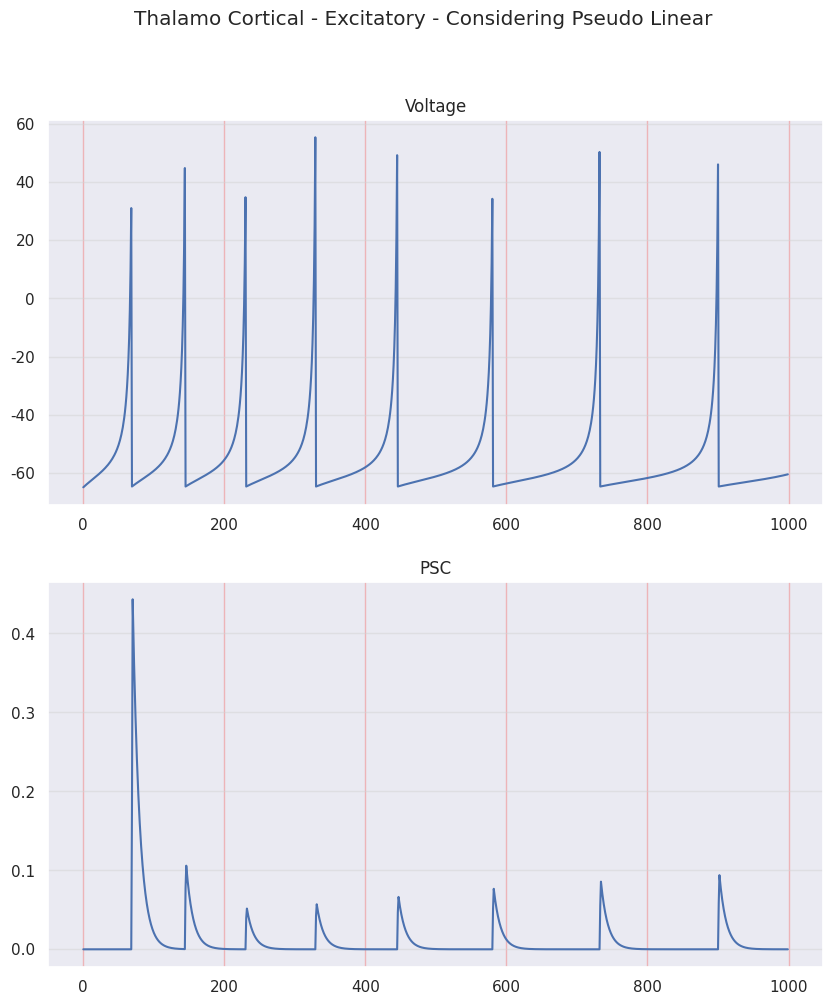
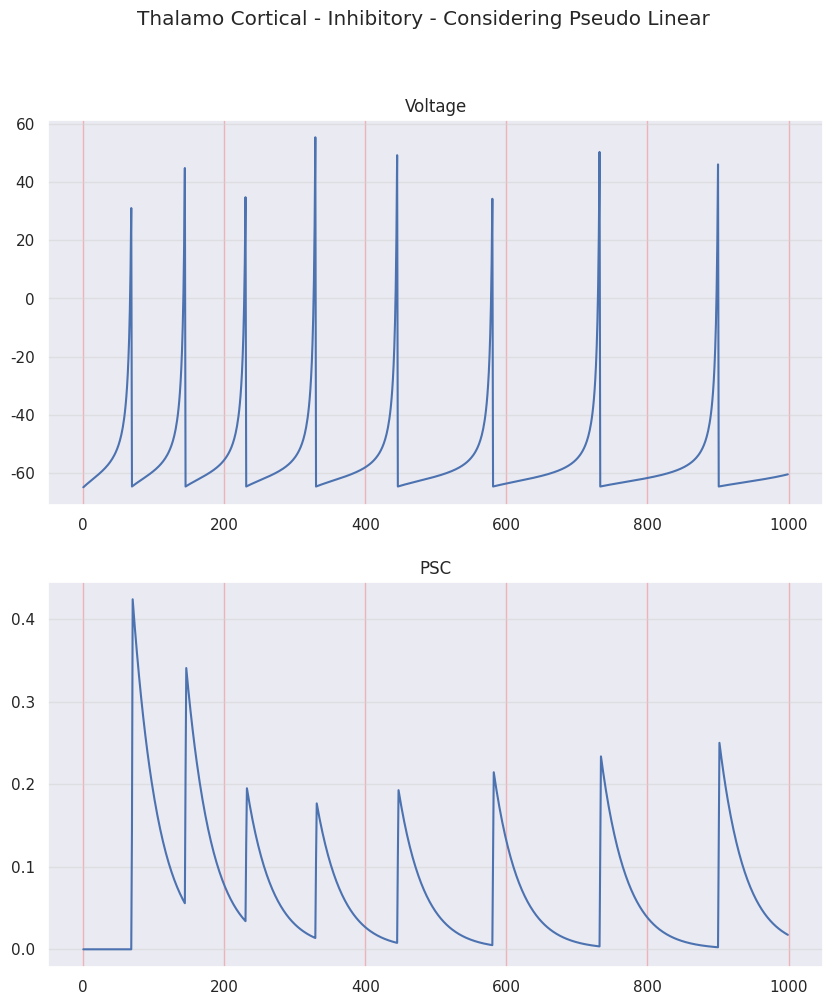

Reproduce these figures in Python, in order.
"""
TM SYNAPSE MODEL - THALAMO-CORTICAL NEURON - EXCITATORY

STF - Short Term Facilitation
STD - Short Term Depression
PL - Pseudo Linear

R - Recovered state - synaptic efficacy
u - Utilization state - synaptic efficacy

MODEL 2

[redacted]
"""
import matplotlib.pyplot as plt
import numpy as np
from random import seed, random
import seaborn as sns
sns.set()

seed(1)
random_factor = random()

# =============================================================================
# PARAMETERS
# =============================================================================

ms = 100           # 1 second in miliseconds
dt = 0.1           # time step = 1ms
sim_time = 100
sim_steps = int(sim_time/dt)    # 1 second in miliseconds
time = np.arange(1, sim_steps)

# Izhikevich neuron model
vp = 30     # voltage peak
vr = -65    # voltage threshold
tc_params = {'a': 0.02, 'b': 0.25, 'c': -65, 'd': 0.05}  # TC

a_tc = tc_params['a']
b_tc = tc_params['b']
c_tc = tc_params['c'] + 15*random_factor**2
d_tc = tc_params['d'] - 6*random_factor**2

I = 2

# Tsodkys and Markram synapse model

## Without pseudo-linear synapse contribution
## column 0 is for STF synapses and column 1 is for STD synapses

# p = 2 # if pseudo-linear is NOT considered

# t_f_E = [670, 17]     # decay time constant of u (resources ready for use)
# t_d_E = [138, 671]    # recovery time constant of x (available resources)
# t_s_E = 3             # decay time constante of I (PSC current)
# U_E = [0.09, 0.5]     # increment of u produced by a spike
# A_E = [0.3, 0.7]      # absolute synaptic efficacy

# t_f_I = [376, 21]     # decay time constant of u (resources ready for use)
# t_d_I = [45, 706]     # recovery time constant of x (available resources)
# t_s_I = 11            # decay time constante of I (PSC current)
# U_I = [0.016, 0.25]   # increment of u produced by a spike
# A_I = [0.18, 0.82]    # absolute synaptic efficacy

p = 3 # if pseudo-linear is considered

t_f_E = [670, 17, 326]     # decay time constant of u (resources ready for use)
t_d_E = [138, 671, 329]    # recovery time constant of x (available resources)
t_s_E = 3             # decay time constante of I (PSC current)
U_E = [0.09, 0.5, 0.29]     # increment of u produced by a spike
A_E = [0.2, 0.63, 0.17]      # absolute synaptic efficacy

t_f_I = [376, 21, 62]     # decay time constant of u (resources ready for use)
t_d_I = [45, 706, 144]     # recovery time constant of x (available resources)
t_s_I = 11            # decay time constante of I (PSC current)
U_I = [0.016, 0.25, 0.32]   # increment of u produced by a spike
A_I = [0.08, 0.75, 0.17]    # absolute synaptic efficacy

# =============================================================================
# VARIABLES
# =============================================================================
u_E = np.zeros((1, p))
R_E = np.ones((1, p))
I_E = np.zeros((1, p))

u_I = np.zeros((1, p))  
R_I = np.ones((1, p))
I_I = np.zeros((1, p))

n = 1  # number of neurons

v = np.zeros((n, sim_steps)); v[0][0] = vr
u = np.zeros((n, sim_steps)); u[0][0] = vr*tc_params['b']

PSC_E = np.zeros((n, sim_steps))
PSC_I = np.zeros((n, sim_steps))

# =============================================================================
# EQUATIONS IN FORM OF FUNCTIONS
# =============================================================================
def tm_synapse_eq(u, R, I, AP, t_f, t_d, t_s, U, A, dt):
    # Solve EDOs using Euler method
    for j in range(p):
        # u -> utilization factor -> resources ready for use
        u[0][j] = u[0][j - 1] + -dt*u[0][j - 1]/t_f[j] + U[j]*(1 - u[0][j - 1])*AP
        # x -> availabe resources -> Fraction of resources that remain available after neurotransmitter depletion
        R[0][j] = R[0][j - 1] + dt*(1 - R[0][j - 1])/t_d[j - 1] - u[0][j]*R[0][j - 1]*AP
        # PSC
        I[0][j] = I[0][j - 1] + -dt*I[0][j - 1]/t_s + A[j - 1]*R[0][j - 1]*u[0][j - 1]*AP
        
    Ipost = np.sum(I)
    
    tm_syn_inst = dict()
    tm_syn_inst['u'] = u
    tm_syn_inst['R'] = R
    tm_syn_inst['I'] = I
    tm_syn_inst['Ipost'] = np.around(Ipost, decimals=6)
        
    return tm_syn_inst

def print_signal(signal, title):
    plt.figure(1)
    plt.suptitle(title)
    plt.plot(signal, 'b')
    plt.grid(True)
    plt.show()

def print_comparison(voltage, PSC, title):
    fig, (ax1, ax2) = plt.subplots(2, figsize=(10, 11))
    fig.suptitle(title)
    ax1.set_title('Voltage')
    ax1.yaxis.grid(True, linestyle='-', which='major', color='lightgrey',
                   alpha=0.5)
    ax1.xaxis.grid(True, linestyle='-', which='major', color='lightcoral',
                   alpha=0.5)
    ax2.set_title('PSC')
    ax2.yaxis.grid(True, linestyle='-', which='major', color='lightgrey',
                   alpha=0.5)
    ax2.xaxis.grid(True, linestyle='-', which='major', color='lightcoral',
                   alpha=0.5)

    ax1.plot(voltage)
    ax2.plot(PSC)
    
def izhikevich_dvdt(v, u, I_dc):
    return 0.04*v**2 + 5*v + 140 - u + I_dc

def izhikevich_dudt(v, u, a, b):
    return a*(b*v - u)

def synapse_utilization(u, tau_f, U, AP, dt):
    return -(dt/tau_f)*u + U*(1 - u)*AP

def synapse_recovery(R, tau_d, u_next, AP, dt):
    return (dt/tau_d)*(1 - R) - u_next*R*AP

def synapse_current(I, tau_s, A, R, u_next, AP, dt):
    return -(dt/tau_s)*I + A*R*u_next*AP

# =============================================================================
# MAIN - STD
# =============================================================================
for t in time:
    # RS NEURON - Excitatory
    AP_aux = 0
    for i in range(n):
        v_aux = 1*v[i][t - 1]
        u_aux = 1*u[i][t - 1]
                
        if (v_aux >= vp):
            AP_aux = 1
            v_aux = v[i][t]
            v[i][t] = c_tc
            u[i][t] = u_aux + d_tc
        else:
            AP_aux = 0
            dv = izhikevich_dvdt(v = v_aux, u = u_aux, I_dc = I)
            du = izhikevich_dudt(v = v_aux, u = u_aux, a = a_tc, b = b_tc)
        
            v[i][t] = v_aux + dt*dv
            u[i][t] = u_aux + dt*du
            
        # Synapse        
        syn_E = tm_synapse_eq(u = u_E, R = R_E, I = I_E, AP = AP_aux, t_f = t_f_E, t_d = t_d_E, t_s = t_s_E, U = U_E, A = A_E, dt = dt)
        
        R_E = syn_E['R']
        u_E = syn_E['u']
        I_E = syn_E['I']
        PSC_E[0][t] = syn_E['Ipost']
        
        syn_I = tm_synapse_eq(u = u_I, R = R_I, I = I_I, AP = AP_aux, t_f = t_f_I, t_d = t_d_I, t_s = t_s_I, U = U_I, A = A_I, dt = dt)
        
        R_I = syn_I['R']
        u_I = syn_I['u']
        I_I = syn_I['I']
        PSC_I[0][t] = syn_I['Ipost']

# print_comparison(voltage = v[0], PSC = PSC_E[0], title = 'Thalamo Cortical - Excitatory - Not considering Pseudo Linear')
# print_comparison(voltage = v[0], PSC = PSC_I[0], title = 'Thalamo Cortical - Inhibitory - Not considering Pseudo Linear')

print_comparison(voltage = v[0], PSC = PSC_E[0], title = 'Thalamo Cortical - Excitatory - Considering Pseudo Linear')
print_comparison(voltage = v[0], PSC = PSC_I[0], title = 'Thalamo Cortical - Inhibitory - Considering Pseudo Linear')


